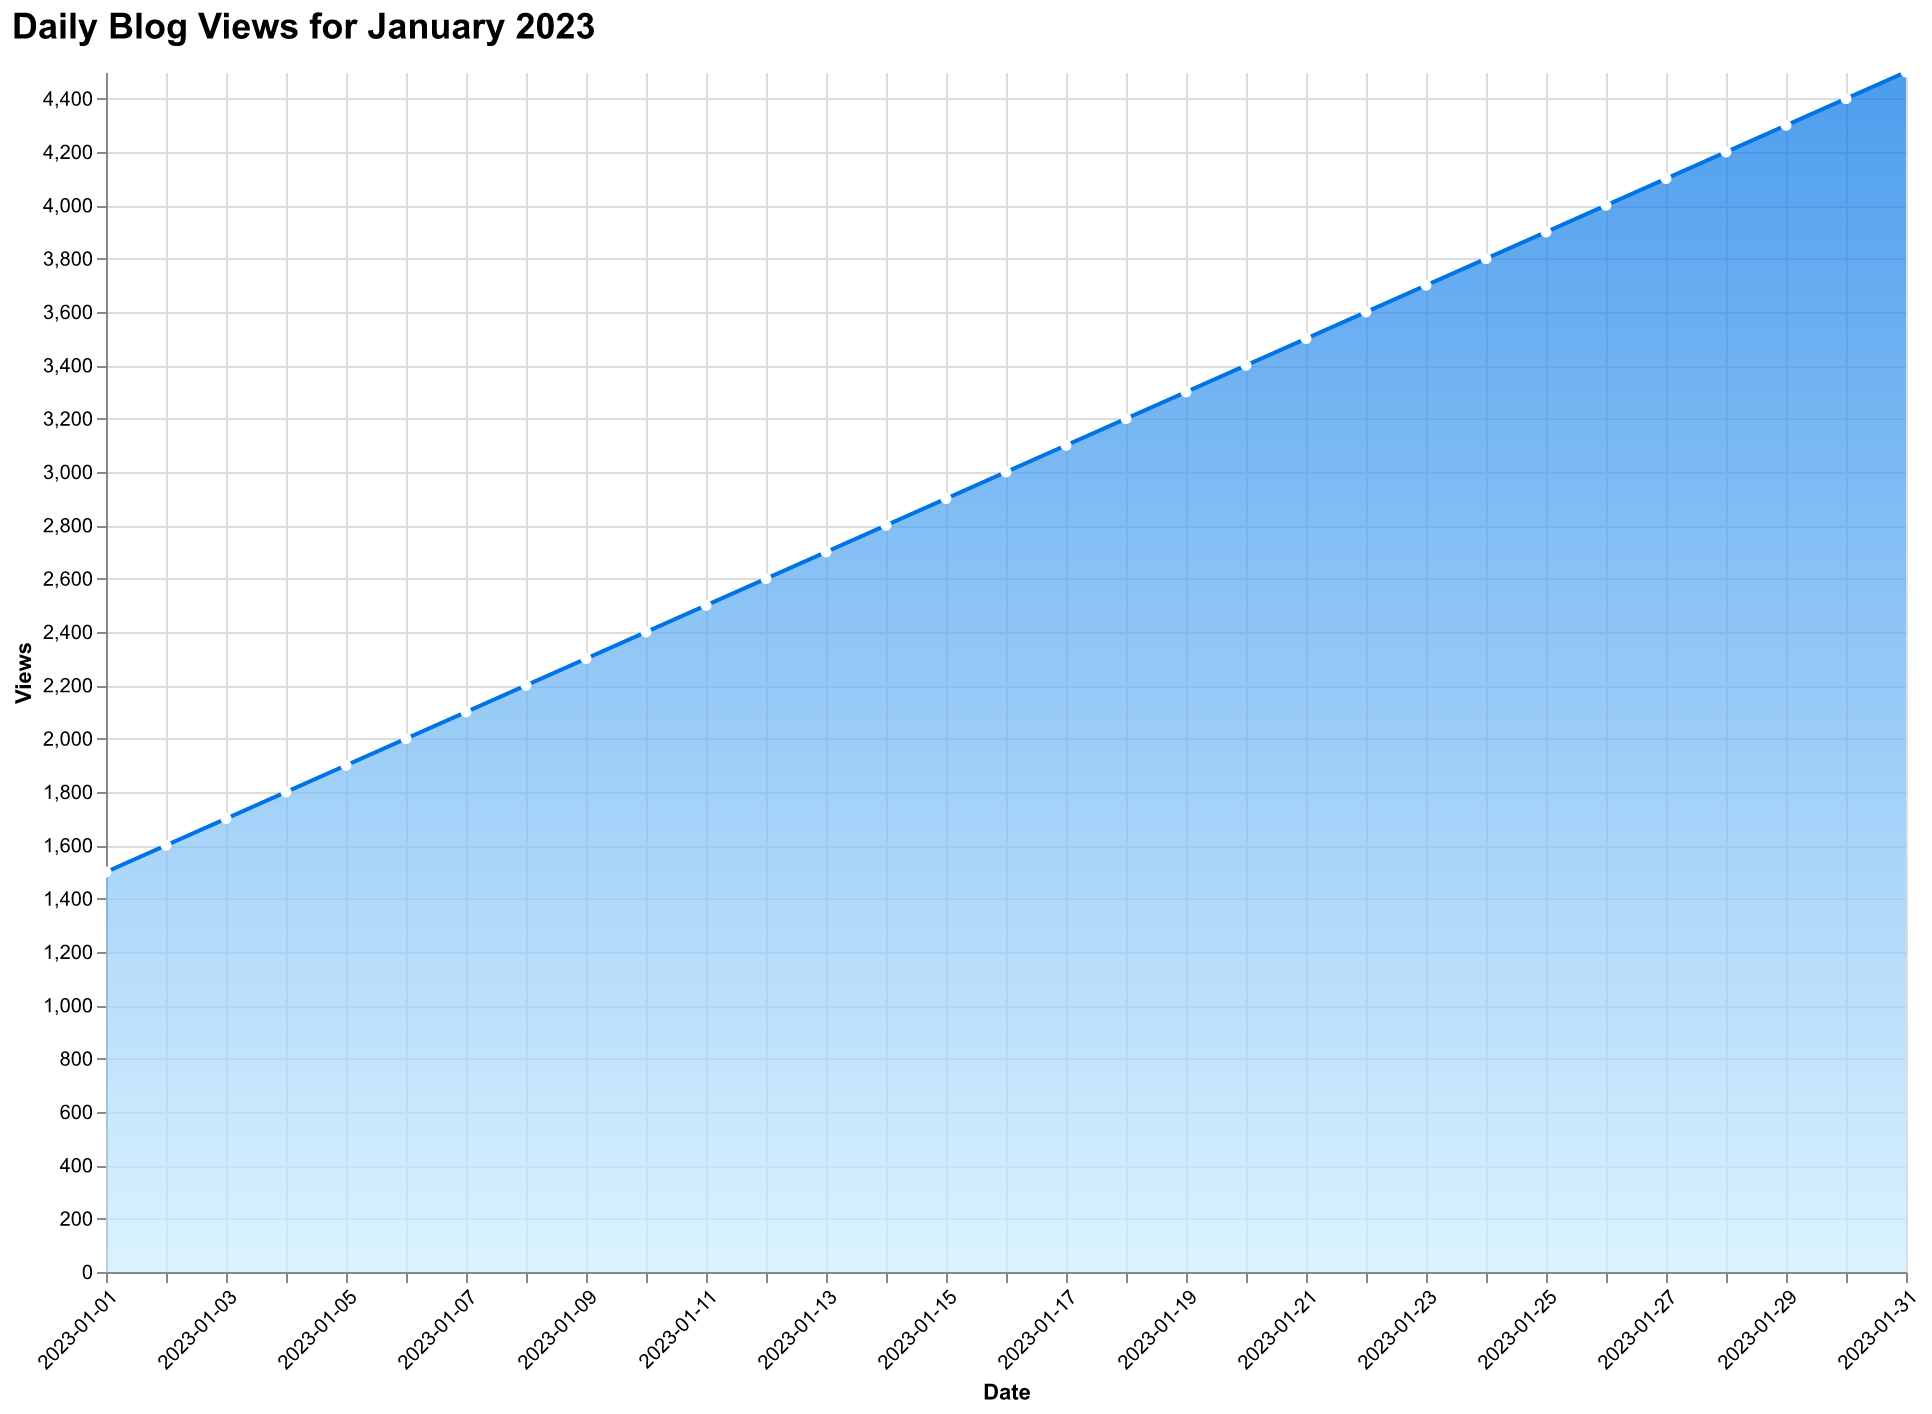

Values plotted in this chart, from the file beside it:
Date, Views
2023-01-01, 1500
2023-01-02, 1600
2023-01-03, 1700
2023-01-04, 1800
2023-01-05, 1900
2023-01-06, 2000
2023-01-07, 2100
2023-01-08, 2200
2023-01-09, 2300
2023-01-10, 2400
2023-01-11, 2500
2023-01-12, 2600
2023-01-13, 2700
2023-01-14, 2800
2023-01-15, 2900
2023-01-16, 3000
2023-01-17, 3100
2023-01-18, 3200
2023-01-19, 3300
2023-01-20, 3400
2023-01-21, 3500
2023-01-22, 3600
2023-01-23, 3700
2023-01-24, 3800
2023-01-25, 3900
2023-01-26, 4000
2023-01-27, 4100
2023-01-28, 4200
2023-01-29, 4300
2023-01-30, 4400
2023-01-31, 4500
